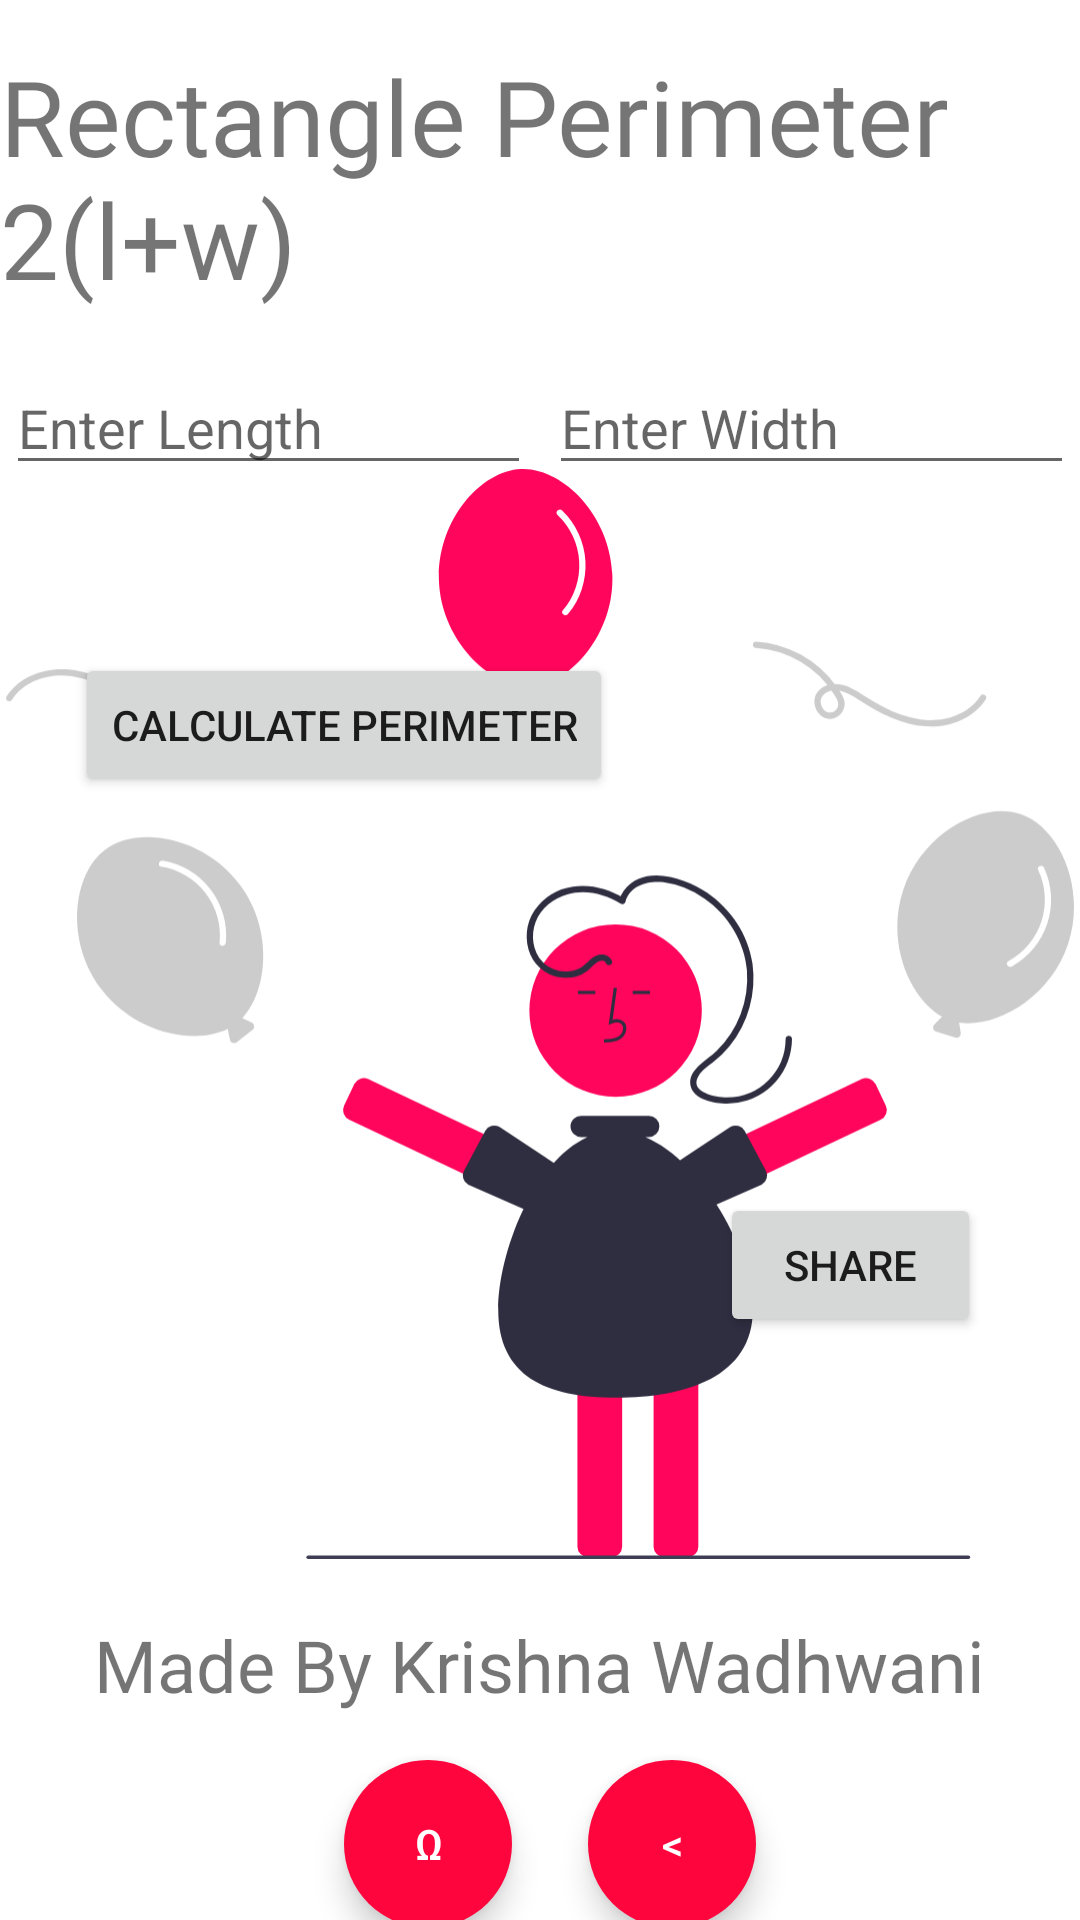

Reconstruct the res/layout file that produces this screen, plus the resources it refers to.
<!-- AndroidManifest.xml: application theme Theme.Quack -->
<!-- res/layout/activity_shaperectperimeter.xml -->
<?xml version="1.0" encoding="utf-8"?>
<androidx.constraintlayout.widget.ConstraintLayout xmlns:android="http://schemas.android.com/apk/res/android"
    xmlns:app="http://schemas.android.com/apk/res-auto"
    xmlns:tools="http://schemas.android.com/tools"
    android:layout_width="match_parent"
    android:layout_height="match_parent"
    tools:context=".shaperectperimeter">

    <TextView
        android:id="@+id/textView"
        android:layout_width="wrap_content"
        android:layout_height="wrap_content"
        android:fontFamily="@font/allan"
        android:text="Rectangle Perimeter 2(l+w)"
        android:textSize="35sp"
        app:layout_constraintBottom_toTopOf="@+id/input1"
        app:layout_constraintEnd_toEndOf="parent"
        app:layout_constraintHorizontal_bias="0.23"
        app:layout_constraintLeft_toLeftOf="parent"
        app:layout_constraintStart_toStartOf="parent"
        app:layout_constraintTop_toTopOf="parent"
        app:layout_constraintVertical_bias="0.467" />

    <ImageView
        android:id="@+id/imageView2"
        android:layout_width="356dp"
        android:layout_height="578dp"
        app:layout_constraintBottom_toBottomOf="parent"
        app:layout_constraintEnd_toEndOf="parent"
        app:layout_constraintHorizontal_bias="0.49"
        app:layout_constraintStart_toStartOf="parent"
        app:layout_constraintTop_toTopOf="parent"
        app:layout_constraintVertical_bias="0.79"
        app:srcCompat="@drawable/undraw_awesome_rlvy__1_" />

    <EditText
        android:id="@+id/input1"
        android:layout_width="175dp"
        android:layout_height="wrap_content"
        android:ems="10"
        android:hint="Enter Length"
        android:inputType="number"
        app:layout_constraintBottom_toBottomOf="@+id/imageView2"
        app:layout_constraintEnd_toEndOf="@+id/imageView2"
        app:layout_constraintHorizontal_bias="0.0"
        app:layout_constraintStart_toStartOf="@+id/imageView2"
        app:layout_constraintTop_toTopOf="@+id/imageView2"
        app:layout_constraintVertical_bias="0.133" />

    <EditText
        android:id="@+id/input2"
        android:layout_width="175dp"
        android:layout_height="wrap_content"
        android:ems="10"
        android:hint="Enter Width"
        android:inputType="number"
        app:layout_constraintBottom_toBottomOf="@+id/imageView2"
        app:layout_constraintEnd_toEndOf="@+id/imageView2"
        app:layout_constraintHorizontal_bias="1.0"
        app:layout_constraintStart_toStartOf="@+id/imageView2"
        app:layout_constraintTop_toTopOf="@+id/imageView2"
        app:layout_constraintVertical_bias="0.133" />

    <Button
        android:id="@+id/calc"
        android:layout_width="wrap_content"
        android:layout_height="wrap_content"
        android:layout_marginTop="56dp"
        android:onClick="perimeter"
        android:text="Calculate Perimeter"
        app:layout_constraintEnd_toEndOf="parent"
        app:layout_constraintHorizontal_bias="0.138"
        app:layout_constraintStart_toStartOf="parent"
        app:layout_constraintTop_toBottomOf="@+id/input1" />

    <TextView
        android:id="@+id/ans"
        android:layout_width="0dp"
        android:layout_height="wrap_content"
        android:layout_marginEnd="88dp"
        android:fontFamily="@font/allan"
        android:textSize="30sp"
        app:layout_constraintBottom_toBottomOf="parent"
        app:layout_constraintEnd_toEndOf="parent"
        app:layout_constraintTop_toTopOf="parent"
        app:layout_constraintVertical_bias="0.579" />

    <TextView
        android:id="@+id/textView2"
        android:layout_width="wrap_content"
        android:layout_height="wrap_content"
        android:layout_marginBottom="56dp"
        android:fontFamily="@font/amatic_sc"
        android:text="@string/made"
        android:textSize="24sp"
        app:layout_constraintBottom_toBottomOf="@+id/imageView2"
        app:layout_constraintEnd_toEndOf="parent"
        app:layout_constraintHorizontal_bias="0.497"
        app:layout_constraintStart_toStartOf="parent" />

    <com.google.android.material.button.MaterialButton
        android:id="@+id/materialButton"
        style="@style/Widget.MaterialComponents.ExtendedFloatingActionButton"
        android:layout_width="56dp"
        android:layout_height="56dp"
        android:layout_marginTop="48dp"
        android:onClick="home"
        android:text="Ω"
        android:textColor="#FFFFFF"
        app:cornerRadius="28dp"
        app:layout_constraintEnd_toEndOf="parent"
        app:layout_constraintHorizontal_bias="0.377"
        app:layout_constraintStart_toStartOf="parent"
        app:layout_constraintTop_toTopOf="@+id/textView2" />

    <com.google.android.material.button.MaterialButton
        android:id="@+id/materialButton2"
        style="@style/Widget.MaterialComponents.ExtendedFloatingActionButton"
        android:layout_width="56dp"
        android:layout_height="56dp"
        android:layout_marginTop="48dp"
        android:onClick="back"
        android:text="&#x3c;"
        android:textColor="#FFFFFF"
        app:cornerRadius="28dp"
        app:layout_constraintEnd_toEndOf="parent"
        app:layout_constraintHorizontal_bias="0.645"
        app:layout_constraintStart_toStartOf="parent"
        app:layout_constraintTop_toTopOf="@+id/textView2" />

    <Button
        android:id="@+id/shareanswer"
        android:layout_width="87dp"
        android:layout_height="48dp"
        android:onClick="share"
        android:text="Share"
        app:layout_constraintBottom_toBottomOf="parent"
        app:layout_constraintEnd_toEndOf="parent"
        app:layout_constraintHorizontal_bias="0.879"
        app:layout_constraintStart_toStartOf="parent"
        app:layout_constraintTop_toTopOf="parent"
        app:layout_constraintVertical_bias="0.672" />

</androidx.constraintlayout.widget.ConstraintLayout>
<!-- resources referenced by this layout -->
<resources>
  <!-- drawable undraw_awesome_rlvy__1_: vector/xml drawable (drawable, 8095 chars, omitted) -->
  <string name="made">Made By Krishna Wadhwani</string>
  <style name="Theme.Quack" parent="Theme.MaterialComponents.DayNight.DarkActionBar">
          
          <item name="colorPrimary">@color/purple_500</item>
          <item name="colorPrimaryVariant">@color/purple_700</item>
          <item name="colorOnPrimary">@color/white</item>
          
          <item name="colorSecondary">@color/teal_200</item>
          <item name="colorSecondaryVariant">@color/teal_700</item>
          <item name="colorOnSecondary">@color/black</item>
          
          <item name="android:statusBarColor" tools:targetApi="l">?attr/colorPrimaryVariant</item>
          
      </style>
  <color name="purple_500">#FF053D</color>
  <color name="purple_700">#FF0537</color>
  <color name="white">#FFFFFFFF</color>
  <color name="teal_200">#FF053D</color>
  <color name="teal_700">#FF018786</color>
  <color name="black">#FF000000</color>
</resources>
